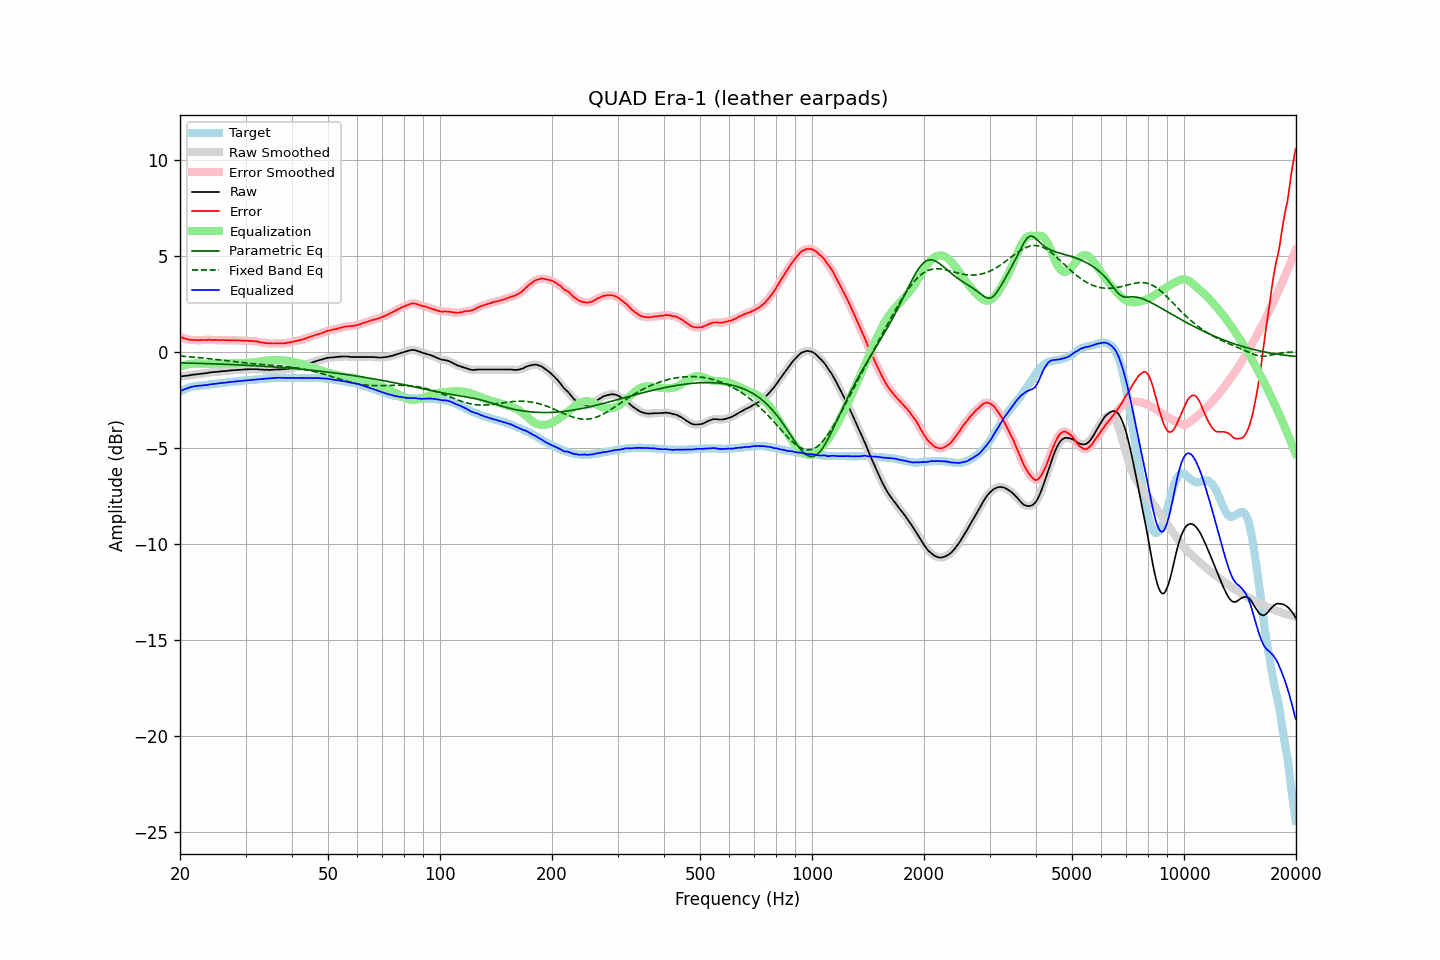

Values plotted in this chart, from the file beside it:
frequency, raw, error, smoothed, error_smoothed, equalization, parametric_eq, fixed_band_eq, equalized_raw, equalized_smoothed, target
20.00, -1.28, 0.77, -1.28, 0.77, -0.77, -0.57, -0.22, -2.05, -2.05, -2.06
20.20, -1.27, 0.74, -1.27, 0.74, -0.74, -0.58, -0.23, -2.01, -2.01, -2.02
20.40, -1.26, 0.71, -1.26, 0.72, -0.71, -0.58, -0.23, -1.98, -1.98, -1.98
20.61, -1.25, 0.69, -1.25, 0.69, -0.69, -0.58, -0.24, -1.94, -1.94, -1.95
20.81, -1.24, 0.66, -1.24, 0.66, -0.67, -0.58, -0.24, -1.91, -1.91, -1.91
21.02, -1.23, 0.63, -1.23, 0.64, -0.65, -0.58, -0.25, -1.88, -1.88, -1.87
21.23, -1.22, 0.63, -1.22, 0.63, -0.63, -0.59, -0.26, -1.86, -1.85, -1.85
21.44, -1.20, 0.63, -1.21, 0.62, -0.62, -0.59, -0.26, -1.82, -1.83, -1.83
21.66, -1.19, 0.62, -1.19, 0.62, -0.61, -0.59, -0.27, -1.81, -1.81, -1.81
21.87, -1.18, 0.62, -1.18, 0.61, -0.61, -0.59, -0.28, -1.79, -1.79, -1.80
22.09, -1.17, 0.61, -1.17, 0.61, -0.61, -0.60, -0.29, -1.78, -1.78, -1.78
22.31, -1.16, 0.61, -1.16, 0.61, -0.61, -0.60, -0.29, -1.77, -1.77, -1.77
22.54, -1.15, 0.61, -1.15, 0.61, -0.61, -0.60, -0.30, -1.76, -1.76, -1.76
22.76, -1.14, 0.61, -1.14, 0.61, -0.61, -0.60, -0.31, -1.75, -1.75, -1.75
22.99, -1.13, 0.62, -1.13, 0.61, -0.61, -0.61, -0.32, -1.75, -1.75, -1.75
23.22, -1.12, 0.62, -1.12, 0.62, -0.62, -0.61, -0.33, -1.74, -1.74, -1.74
23.45, -1.11, 0.62, -1.11, 0.62, -0.62, -0.61, -0.34, -1.73, -1.73, -1.73
23.69, -1.10, 0.62, -1.10, 0.62, -0.62, -0.61, -0.34, -1.72, -1.72, -1.72
23.92, -1.08, 0.63, -1.09, 0.62, -0.62, -0.62, -0.35, -1.70, -1.71, -1.71
24.16, -1.07, 0.62, -1.07, 0.62, -0.62, -0.62, -0.36, -1.69, -1.69, -1.69
24.40, -1.06, 0.61, -1.06, 0.62, -0.62, -0.62, -0.37, -1.68, -1.68, -1.67
24.65, -1.05, 0.62, -1.05, 0.62, -0.62, -0.63, -0.38, -1.67, -1.67, -1.67
24.89, -1.04, 0.62, -1.05, 0.62, -0.62, -0.63, -0.39, -1.66, -1.66, -1.66
25.14, -1.04, 0.61, -1.04, 0.61, -0.61, -0.63, -0.40, -1.66, -1.65, -1.65
25.39, -1.03, 0.61, -1.03, 0.61, -0.61, -0.64, -0.41, -1.64, -1.64, -1.64
25.65, -1.02, 0.60, -1.02, 0.61, -0.61, -0.64, -0.42, -1.63, -1.63, -1.62
25.91, -1.01, 0.61, -1.01, 0.61, -0.61, -0.64, -0.43, -1.62, -1.62, -1.63
26.16, -1.00, 0.61, -1.01, 0.61, -0.61, -0.64, -0.44, -1.61, -1.61, -1.62
26.43, -1.00, 0.60, -1.00, 0.61, -0.60, -0.65, -0.45, -1.61, -1.60, -1.61
26.69, -0.99, 0.60, -0.99, 0.60, -0.60, -0.65, -0.46, -1.59, -1.59, -1.60
26.96, -0.98, 0.60, -0.98, 0.60, -0.60, -0.66, -0.47, -1.58, -1.58, -1.58
27.23, -0.97, 0.60, -0.97, 0.60, -0.60, -0.66, -0.48, -1.57, -1.57, -1.57
27.50, -0.96, 0.60, -0.97, 0.59, -0.60, -0.66, -0.49, -1.56, -1.56, -1.56
27.77, -0.96, 0.60, -0.96, 0.60, -0.60, -0.67, -0.50, -1.56, -1.55, -1.56
28.05, -0.95, 0.59, -0.95, 0.59, -0.59, -0.67, -0.51, -1.55, -1.55, -1.54
28.33, -0.94, 0.60, -0.95, 0.59, -0.59, -0.67, -0.52, -1.53, -1.54, -1.54
28.62, -0.94, 0.59, -0.94, 0.59, -0.59, -0.68, -0.53, -1.53, -1.53, -1.53
28.90, -0.93, 0.59, -0.94, 0.59, -0.59, -0.68, -0.54, -1.52, -1.52, -1.52
29.19, -0.93, 0.59, -0.93, 0.59, -0.59, -0.69, -0.55, -1.52, -1.52, -1.52
29.48, -0.92, 0.57, -0.92, 0.58, -0.58, -0.69, -0.56, -1.51, -1.51, -1.49
29.78, -0.91, 0.58, -0.92, 0.58, -0.58, -0.69, -0.57, -1.49, -1.50, -1.50
30.08, -0.91, 0.57, -0.91, 0.58, -0.58, -0.70, -0.58, -1.49, -1.49, -1.49
30.38, -0.91, 0.58, -0.91, 0.57, -0.57, -0.70, -0.59, -1.49, -1.48, -1.49
30.68, -0.90, 0.57, -0.91, 0.57, -0.57, -0.71, -0.60, -1.47, -1.48, -1.47
30.99, -0.90, 0.57, -0.90, 0.57, -0.57, -0.71, -0.61, -1.47, -1.47, -1.47
31.30, -0.90, 0.56, -0.90, 0.56, -0.56, -0.72, -0.61, -1.46, -1.46, -1.46
31.61, -0.90, 0.55, -0.90, 0.55, -0.55, -0.72, -0.62, -1.45, -1.45, -1.45
31.93, -0.90, 0.54, -0.90, 0.55, -0.54, -0.73, -0.63, -1.44, -1.44, -1.44
32.24, -0.90, 0.54, -0.91, 0.53, -0.53, -0.73, -0.64, -1.43, -1.43, -1.45
32.57, -0.91, 0.51, -0.91, 0.52, -0.52, -0.74, -0.64, -1.43, -1.43, -1.43
32.89, -0.92, 0.50, -0.92, 0.50, -0.50, -0.74, -0.65, -1.42, -1.42, -1.42
33.22, -0.92, 0.49, -0.93, 0.48, -0.49, -0.75, -0.66, -1.41, -1.41, -1.41
33.55, -0.93, 0.47, -0.93, 0.47, -0.47, -0.75, -0.66, -1.41, -1.40, -1.40
33.89, -0.93, 0.46, -0.93, 0.46, -0.46, -0.76, -0.67, -1.39, -1.39, -1.39
34.23, -0.93, 0.45, -0.94, 0.45, -0.45, -0.76, -0.68, -1.38, -1.39, -1.38
34.57, -0.94, 0.43, -0.94, 0.44, -0.44, -0.77, -0.68, -1.39, -1.38, -1.38
34.92, -0.94, 0.44, -0.94, 0.43, -0.44, -0.77, -0.69, -1.38, -1.38, -1.38
35.27, -0.93, 0.44, -0.94, 0.43, -0.44, -0.78, -0.70, -1.37, -1.37, -1.37
35.62, -0.93, 0.43, -0.93, 0.44, -0.43, -0.79, -0.70, -1.37, -1.37, -1.36
35.97, -0.92, 0.44, -0.92, 0.44, -0.43, -0.79, -0.71, -1.36, -1.36, -1.36
... 635 more rows
